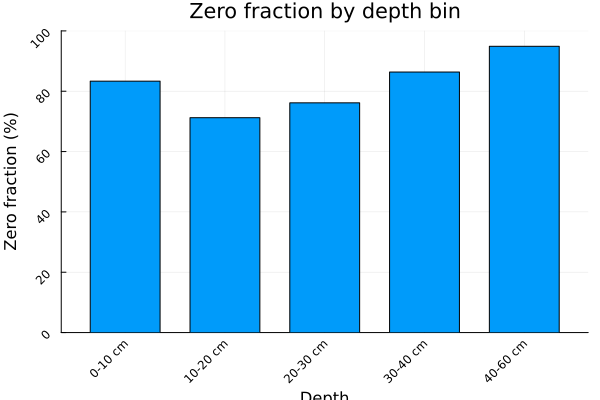

Values plotted in this chart, from the file beside it:
depth_bin, n_zero, n_positive, n_total, zero_frac
0-10 cm, 110, 22, 132, 0.8333
10-20 cm, 94, 38, 132, 0.7121
20-30 cm, 67, 21, 88, 0.7614
30-40 cm, 114, 18, 132, 0.8636
40-60 cm, 167, 9, 176, 0.9489
